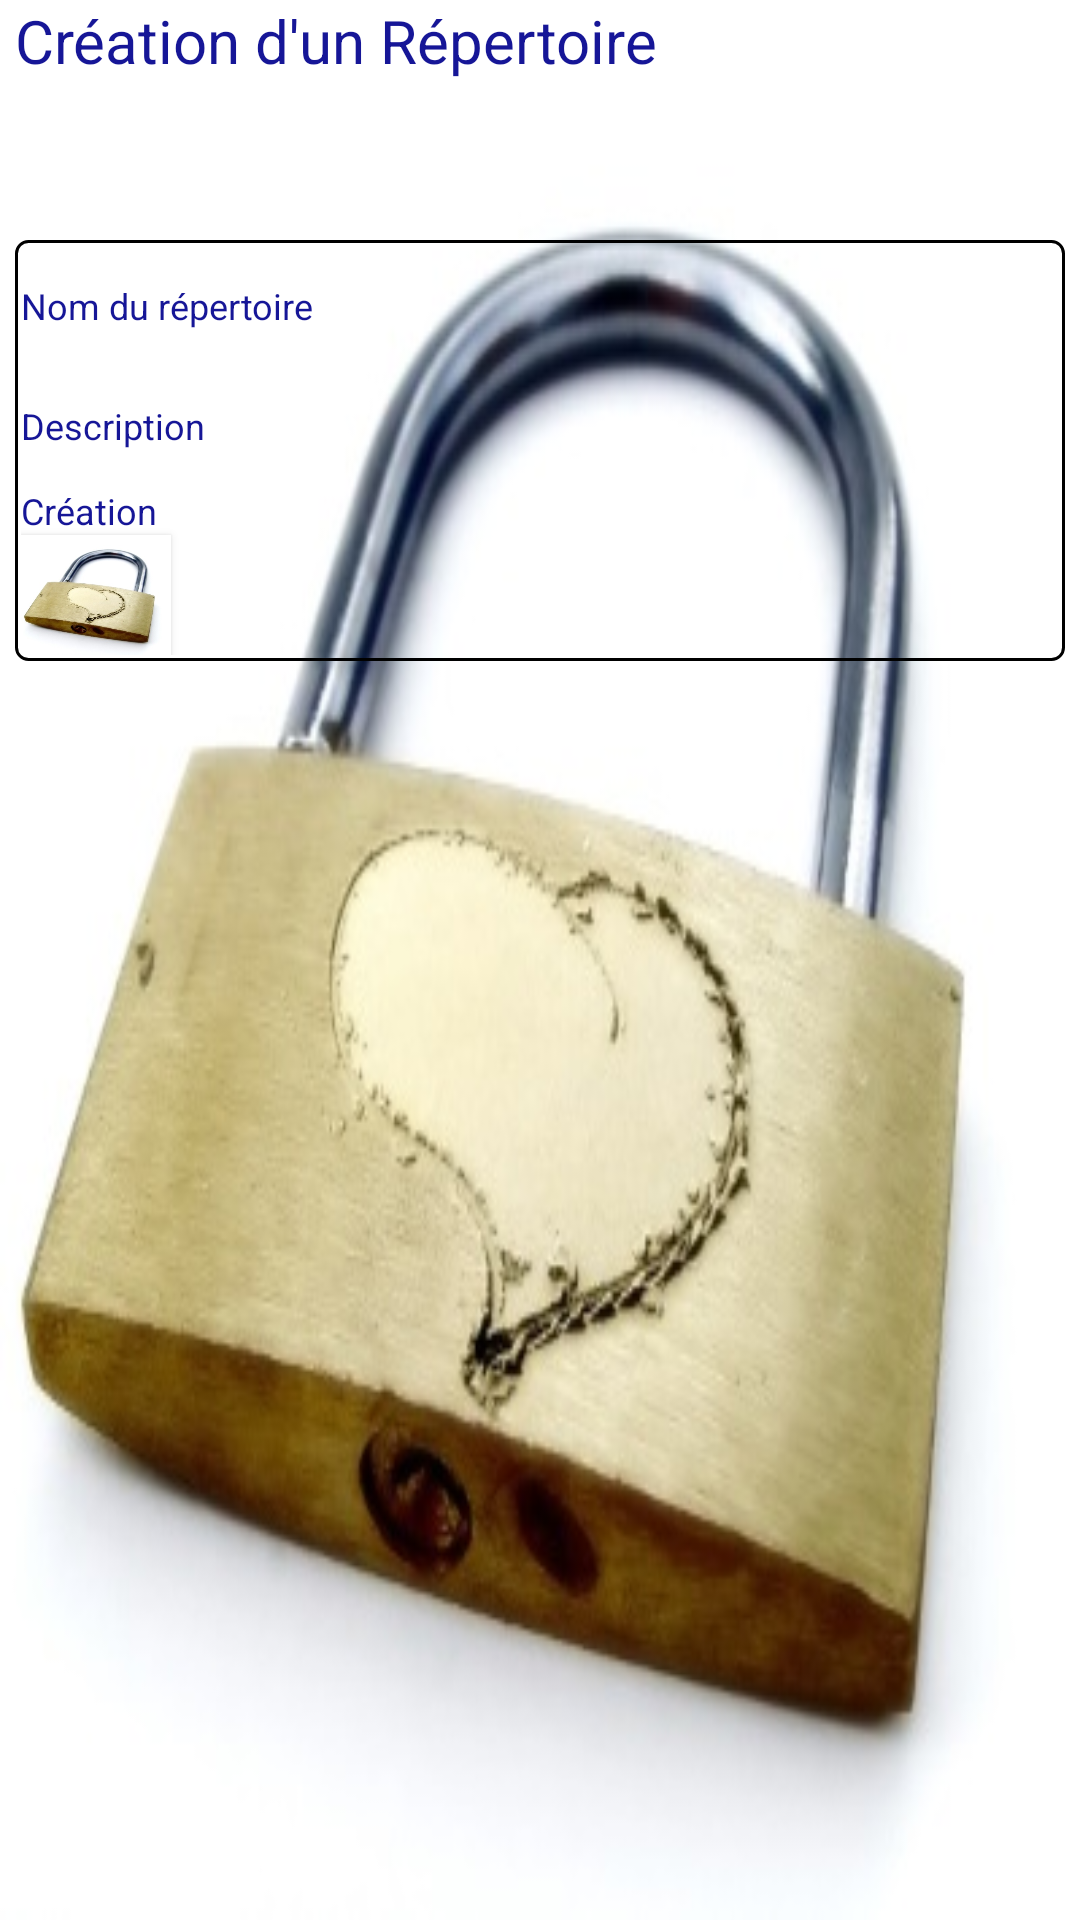

Android layout source for this screen:
<!-- AndroidManifest.xml: application theme Theme.AppCompat.Light -->
<!-- res/layout/repertoire_creation.xml -->
<?xml version="1.0" encoding="utf-8"?>
<LinearLayout xmlns:android="http://schemas.android.com/apk/res/android"
    xmlns:app="http://schemas.android.com/apk/res-auto"
    android:layout_width="match_parent"
    android:layout_height="match_parent"
    android:background="@drawable/cadnas"
    android:orientation="vertical"
    android:paddingLeft="5dp"
    android:paddingRight="5dp"
    android:weightSum="1">

    
    <TextView
        android:id="@+id/repertoire_creation"
        android:layout_width="wrap_content"
        android:layout_height="80dp"
        android:text="@string/repertoire_titre"
        android:textAppearance="@style/titre2" />

    
    <LinearLayout
        android:layout_width="match_parent"
        android:layout_height="wrap_content"
        android:orientation="vertical"
        android:background="@drawable/linearborder">

        
        <LinearLayout
            android:layout_width="match_parent"
            android:layout_height="wrap_content"
            android:orientation="horizontal">
            
            <TextView
                android:id="@+id/rep_nom_titre"
                android:layout_width="wrap_content"
                android:layout_height="wrap_content"
                android:text="@string/repertoire_nom"
                android:textAppearance="@style/texte_bleu" />
            
            <EditText
                android:id="@+id/rep_nom"
                android:layout_width="wrap_content"
                android:layout_height="40dp"
                android:background="@color/champ"
                android:hint="@string/invite_remplir"
                android:inputType="text"
                android:textAppearance="@style/texte_bleu" />
        </LinearLayout>


        
        <LinearLayout
            android:layout_width="match_parent"
            android:layout_height="wrap_content"
            android:orientation="horizontal">
            
            <TextView
                android:id="@+id/rep_notes_titre"
                android:layout_width="wrap_content"
                android:layout_height="wrap_content"
                android:text="@string/repertoire_descript"
                android:textAppearance="@style/texte_bleu" />
            
            <EditText
                android:id="@+id/rep_notes"
                android:layout_width="wrap_content"
                android:layout_height="40dp"
                android:background="@color/champ"
                android:hint="@string/invite_remplir"
                android:inputType="text"
                android:textAppearance="@style/texte_bleu" />
        </LinearLayout>


        
        <TextView
            android:id="@+id/creer_bouton_titre"
            android:layout_width="wrap_content"
            android:layout_height="wrap_content"
            android:textAppearance="@style/texte_bleu"
            android:text="@string/creation" />

        
        <Button
            android:id="@+id/creer_bouton"
            android:layout_width="50dp"
            android:layout_height="40dp"
            android:background="@drawable/cadnas" />

    </LinearLayout>

</LinearLayout>
<!-- resources referenced by this layout -->
<resources>
  <color name="champ">#f0f0f0</color>
  <!-- drawable cadnas: jpg bitmap (drawable, 466403 bytes) -->
  <!-- drawable linearborder (drawable) -->
  <?xml version="1.0" encoding="utf-8"?>
  <shape xmlns:android="http://schemas.android.com/apk/res/android">
  
      <stroke android:width="1dp"  />
           <padding android:left="2dp" android:top="2dp" android:right="2dp" android:bottom="2dp" />
      <corners android:radius="4dp" />
  
  </shape>
  <string name="creation">Création</string>
  <string name="invite_remplir"> </string>
  <string name="repertoire_descript">Description</string>
  <string name="repertoire_nom">Nom du répertoire</string>
  <string name="repertoire_titre">Création d\'un Répertoire</string>
  <style name="texte_bleu" parent="texte_simple">
          <item name="android:textColor">@color/titre2</item>
      </style>
  <style name="titre2" parent="AppTheme">
          <item name="android:textColor">@color/titre2</item>
          <item name="android:textSize">20sp</item>
      </style>
  <style name="texte_simple" parent="AppTheme">
          <item name="android:textSize">12sp</item>
      </style>
  <color name="titre2">#161697</color>
  <style name="AppTheme" parent="Theme.AppCompat">
          
          <item name="colorPrimary">@color/colorPrimary</item>
          <item name="colorPrimaryDark">@color/colorPrimaryDark</item>
          <item name="colorAccent">@color/colorAccent</item>
      </style>
  <color name="colorPrimary">#3F51B5</color>
  <color name="colorPrimaryDark">#303F9F</color>
  <color name="colorAccent">#FF4081</color>
</resources>
